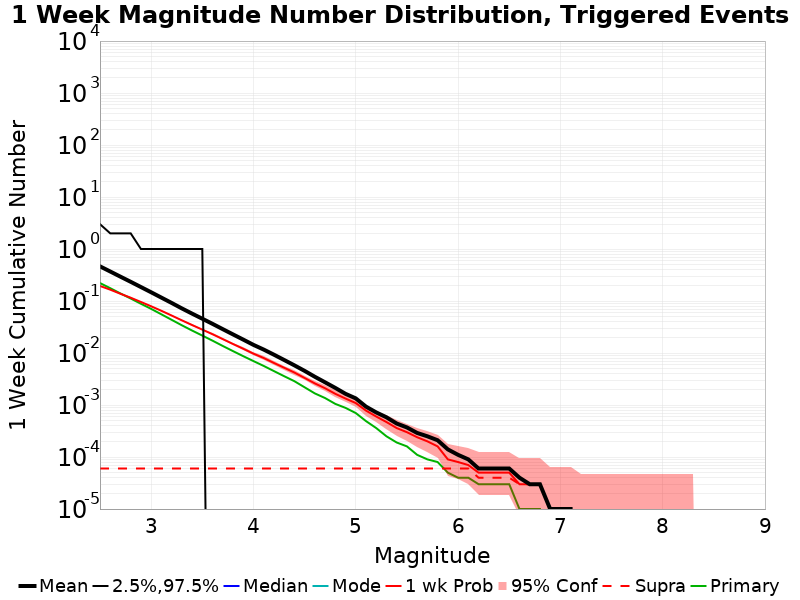

The table this chart was drawn from, first rows:
Mag, Mean, 2.5 %ile, 97.5 %ile, Median, Mode, 1 wk Probability, 1 wk Supra-Seis Prob, Primary Aftershocks Mean
2.5, 0.4636, 0.0, 3.0, 0.0, 0.0, 0.1946, 6.0E-5, 0.2213
2.6, 0.3691, 0.0, 2.0, 0.0, 0.0, 0.1652, 6.0E-5, 0.1764
2.7, 0.2935, 0.0, 2.0, 0.0, 0.0, 0.1377, 6.0E-5, 0.1396
2.8, 0.2339, 0.0, 2.0, 0.0, 0.0, 0.1156, 6.0E-5, 0.1116
2.9, 0.1855, 0.0, 1.0, 0.0, 0.0, 0.09578, 6.0E-5, 0.08836
3.0, 0.1471, 0.0, 1.0, 0.0, 0.0, 0.07914, 6.0E-5, 0.07052
3.1, 0.1162, 0.0, 1.0, 0.0, 0.0, 0.06479, 6.0E-5, 0.05543
3.2, 0.09178, 0.0, 1.0, 0.0, 0.0, 0.05255, 6.0E-5, 0.04347
3.3, 0.07203, 0.0, 1.0, 0.0, 0.0, 0.0425, 6.0E-5, 0.03413
3.4, 0.05718, 0.0, 1.0, 0.0, 0.0, 0.03451, 6.0E-5, 0.02703
3.5, 0.04562, 0.0, 1.0, 0.0, 0.0, 0.02817, 6.0E-5, 0.02163
3.6, 0.03633, 0.0, 0.0, 0.0, 0.0, 0.02294, 6.0E-5, 0.01726
3.7, 0.02874, 0.0, 0.0, 0.0, 0.0, 0.01849, 6.0E-5, 0.01365
3.8, 0.02279, 0.0, 0.0, 0.0, 0.0, 0.0149, 6.0E-5, 0.01087
3.9, 0.0181, 0.0, 0.0, 0.0, 0.0, 0.01209, 6.0E-5, 0.00869
4.0, 0.01433, 0.0, 0.0, 0.0, 0.0, 0.00971, 6.0E-5, 0.00699
4.1, 0.01164, 0.0, 0.0, 0.0, 0.0, 0.00801, 6.0E-5, 0.00564
4.2, 0.00928, 0.0, 0.0, 0.0, 0.0, 0.00643, 6.0E-5, 0.00449
4.3, 0.00734, 0.0, 0.0, 0.0, 0.0, 0.00521, 6.0E-5, 0.00358
4.4, 0.00579, 0.0, 0.0, 0.0, 0.0, 0.00421, 6.0E-5, 0.00287
4.5, 0.00453, 0.0, 0.0, 0.0, 0.0, 0.00331, 6.0E-5, 0.00219
4.6, 0.00349, 0.0, 0.0, 0.0, 0.0, 0.0026, 6.0E-5, 0.00167
4.7, 0.00273, 0.0, 0.0, 0.0, 0.0, 0.0021, 6.0E-5, 0.00136
4.8, 0.00213, 0.0, 0.0, 0.0, 0.0, 0.00164, 6.0E-5, 0.00105
4.9, 0.00164, 0.0, 0.0, 0.0, 0.0, 0.00133, 6.0E-5, 8.8E-4
5.0, 0.00134, 0.0, 0.0, 0.0, 0.0, 0.00109, 6.0E-5, 7.0E-4
5.1, 9.3E-4, 0.0, 0.0, 0.0, 0.0, 7.8E-4, 6.0E-5, 4.9E-4
5.2, 7.2E-4, 0.0, 0.0, 0.0, 0.0, 6.0E-4, 6.0E-5, 3.6E-4
5.3, 5.8E-4, 0.0, 0.0, 0.0, 0.0, 4.7E-4, 6.0E-5, 2.5E-4
5.4, 4.4E-4, 0.0, 0.0, 0.0, 0.0, 3.6E-4, 6.0E-5, 1.9E-4
5.5, 3.7E-4, 0.0, 0.0, 0.0, 0.0, 3.0E-4, 6.0E-5, 1.6E-4
5.6, 2.9E-4, 0.0, 0.0, 0.0, 0.0, 2.4E-4, 6.0E-5, 1.1E-4
5.7, 2.5E-4, 0.0, 0.0, 0.0, 0.0, 2.0E-4, 6.0E-5, 9.0E-5
5.8, 2.1E-4, 0.0, 0.0, 0.0, 0.0, 1.6E-4, 6.0E-5, 8.0E-5
5.9, 1.4E-4, 0.0, 0.0, 0.0, 0.0, 9.0E-5, 6.0E-5, 5.0E-5
6.0, 1.1E-4, 0.0, 0.0, 0.0, 0.0, 8.0E-5, 6.0E-5, 4.0E-5
6.1, 9.0E-5, 0.0, 0.0, 0.0, 0.0, 7.0E-5, 6.0E-5, 4.0E-5
6.2, 6.0E-5, 0.0, 0.0, 0.0, 0.0, 5.0E-5, 4.0E-5, 3.0E-5
6.3, 6.0E-5, 0.0, 0.0, 0.0, 0.0, 5.0E-5, 4.0E-5, 3.0E-5
6.4, 6.0E-5, 0.0, 0.0, 0.0, 0.0, 5.0E-5, 4.0E-5, 3.0E-5
6.5, 6.0E-5, 0.0, 0.0, 0.0, 0.0, 5.0E-5, 4.0E-5, 3.0E-5
6.6, 4.0E-5, 0.0, 0.0, 0.0, 0.0, 3.0E-5, 3.0E-5, 1.0E-5
6.7, 3.0E-5, 0.0, 0.0, 0.0, 0.0, 3.0E-5, 3.0E-5, 1.0E-5
6.8, 3.0E-5, 0.0, 0.0, 0.0, 0.0, 3.0E-5, 3.0E-5, 1.0E-5
6.9, 1.0E-5, 0.0, 0.0, 0.0, 0.0, 1.0E-5, 1.0E-5, 0.0
7.0, 1.0E-5, 0.0, 0.0, 0.0, 0.0, 1.0E-5, 1.0E-5, 0.0
7.1, 1.0E-5, 0.0, 0.0, 0.0, 0.0, 1.0E-5, 1.0E-5, 0.0
7.2, 0.0, 0.0, 0.0, 0.0, 0.0, 0.0, 0.0, 0.0
7.3, 0.0, 0.0, 0.0, 0.0, 0.0, 0.0, 0.0, 0.0
7.4, 0.0, 0.0, 0.0, 0.0, 0.0, 0.0, 0.0, 0.0
7.5, 0.0, 0.0, 0.0, 0.0, 0.0, 0.0, 0.0, 0.0
7.6, 0.0, 0.0, 0.0, 0.0, 0.0, 0.0, 0.0, 0.0
7.7, 0.0, 0.0, 0.0, 0.0, 0.0, 0.0, 0.0, 0.0
7.8, 0.0, 0.0, 0.0, 0.0, 0.0, 0.0, 0.0, 0.0
7.9, 0.0, 0.0, 0.0, 0.0, 0.0, 0.0, 0.0, 0.0
8.0, 0.0, 0.0, 0.0, 0.0, 0.0, 0.0, 0.0, 0.0
8.1, 0.0, 0.0, 0.0, 0.0, 0.0, 0.0, 0.0, 0.0
8.2, 0.0, 0.0, 0.0, 0.0, 0.0, 0.0, 0.0, 0.0
8.3, 0.0, 0.0, 0.0, 0.0, 0.0, 0.0, 0.0, 0.0
8.4, 0.0, 0.0, 0.0, 0.0, 0.0, 0.0, 0.0, 0.0
... 6 more rows
